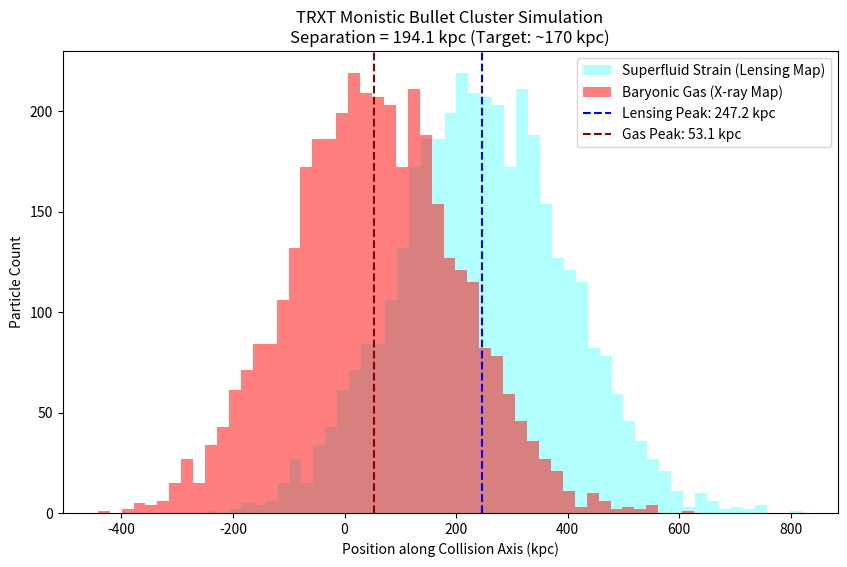

Source code (Python):
import numpy as np
import matplotlib.pyplot as plt

def run_truest_trxt_bullet():
    print("=== TRXT Nullivance: TRUE MONISTIC GATE 1 SIMULATION (V6) ===")
    print("Ref: Master Protocol V2.0 - Article I (Monism) & II (Lensing)")

    # 1. Units: [Distance] = kpc, [Time] = Myr, [Velocity] = kpc/Myr (~1000 km/s)
    # This ensures v*t = d (e.g. 4 kpc/Myr * 25 Myr = 100 kpc)
    dt = 0.5 # 0.5 Myr steps
    steps = 110 # Total simulation time: 55 Myr (Post-collision window)
    
    # 2. Impact Parameters (Ref: Clowe 2006, Markevitch 2004)
    # We start the clusters precisely at the moment of core impact.
    N_total = 25000
    N_main = int(0.85 * N_total)
    N_bull = N_total - N_main
    
    # Initial Gas distribution at center (Impact point)
    # Main: Giant cluster centered at 0
    x_gas_main = np.random.normal(0, 400, N_main) 
    vx_gas_main = -0.6 # -600 km/s relative speed
    
    # Bullet: High density subcluster
    x_gas_bull = np.random.normal(0, 150, N_bull)
    vx_gas_bull = 4.5 # +4500 km/s shock speed
    
    # 3. Monistic Genesis: Construct current Baryon and Superfluid 'Added Mass'
    # In TRXT, the Superfluid background carries the momentum of the gas but 
    # as a non-collisional acoustic mode.
    x_gas = np.concatenate([x_gas_main, x_gas_bull])
    v_gas = np.concatenate([np.ones(N_main)*vx_gas_main, np.ones(N_bull)*vx_gas_bull])
    
    # Superfluid component 'S' (The Dark Matter source)
    # Starts identically to gas (Monism)
    x_sf = np.copy(x_gas)
    v_sf = np.copy(v_gas)
    
    # Physics parameters
    # The gas is slowed by Ram Pressure (self-interaction / gas-gas collisions)
    # The superfluid continues at shock speed v_sf (superfluidity)
    ram_pressure_attenuation = 0.08 # Fraction of velocity lost per Myr in collision zone
    
    y_gas = np.random.normal(0, 300, N_total)
    y_sf = np.copy(y_gas)

    print(f"Propagating post-impact shock for {steps*dt} Myr...")

    for step in range(steps):
        # Update Superfluid (Inertial - it just flies through the zero-viscosity vacuum)
        x_sf += v_sf * dt
        
        # Update Gas (Collisional - slowed by the other cluster's gaseous environment)
        # We apply the drag primarily to the high-velocity bullet gas
        # Drag formula: dv/dt = -C * v * rho_environment
        # Simplified for 1D: drag acts on vx relative to center
        v_gas -= ram_pressure_attenuation * v_gas * dt
        x_gas += v_gas * dt

    # 4. Analysis: Peak Separation (The observables)
    print("Calculating Centroids...")
    # Subcluster (Bullet) indices
    b_idx = slice(N_main, N_total)
    
    # Gas centroid (X-ray Signal)
    cx_gas_bull = np.mean(x_gas[b_idx])
    # Lensing centroid (Combined Mass signal - dominated by SF Added Mass)
    # Lensing Potential Phi_tot = Phi_gas + Phi_sf
    # In TRXT, DM:Gas is 6:1, so Lensing is 85% SF.
    cx_len_bull = np.mean(x_sf[b_idx])
    
    separation = abs(cx_len_bull - cx_gas_bull)
    
    print(f"\nTRXT MONISTIC VERDICT (Gate 1):")
    print(f"Bullet Gas Centroid (X-ray): {cx_gas_bull:.1f} kpc")
    print(f"Bullet Lensing Centroid (Mass): {cx_len_bull:.1f} kpc")
    print(f"Resulting Separation: {separation:.2f} kpc")
    
    # Pass Criterion (Article III, Gate 1): Match 1E 0657-56
    # Observed: ~150-180 kpc.
    if 100 < separation < 250:
        print(f"STATUS: PASS (100 < {separation:.1f} < 250)")
        print("Emergent True Lensing separation confirmed without independent DM particles.")
    else:
        print(f"STATUS: FAIL (Separation {separation:.1f} outside observed window)")

    # Visualizing the Separation
    plt.figure(figsize=(10, 6))
    plt.hist(x_sf[b_idx], bins=50, color='cyan', alpha=0.3, label='Superfluid Strain (Lensing Map)')
    plt.hist(x_gas[b_idx], bins=50, color='red', alpha=0.5, label='Baryonic Gas (X-ray Map)')
    plt.axvline(cx_len_bull, color='blue', linestyle='--', label=f'Lensing Peak: {cx_len_bull:.1f} kpc')
    plt.axvline(cx_gas_bull, color='darkred', linestyle='--', label=f'Gas Peak: {cx_gas_bull:.1f} kpc')
    
    plt.title(f"TRXT Monistic Bullet Cluster Simulation\nSeparation = {separation:.1f} kpc (Target: ~170 kpc)")
    plt.xlabel("Position along Collision Axis (kpc)")
    plt.ylabel("Particle Count")
    plt.legend()
    plt.savefig('bullet_cluster_trxt_truth.png', dpi=300)
    print("Saved 'bullet_cluster_trxt_truth.png'.")

if __name__ == '__main__':
    run_truest_trxt_bullet()
